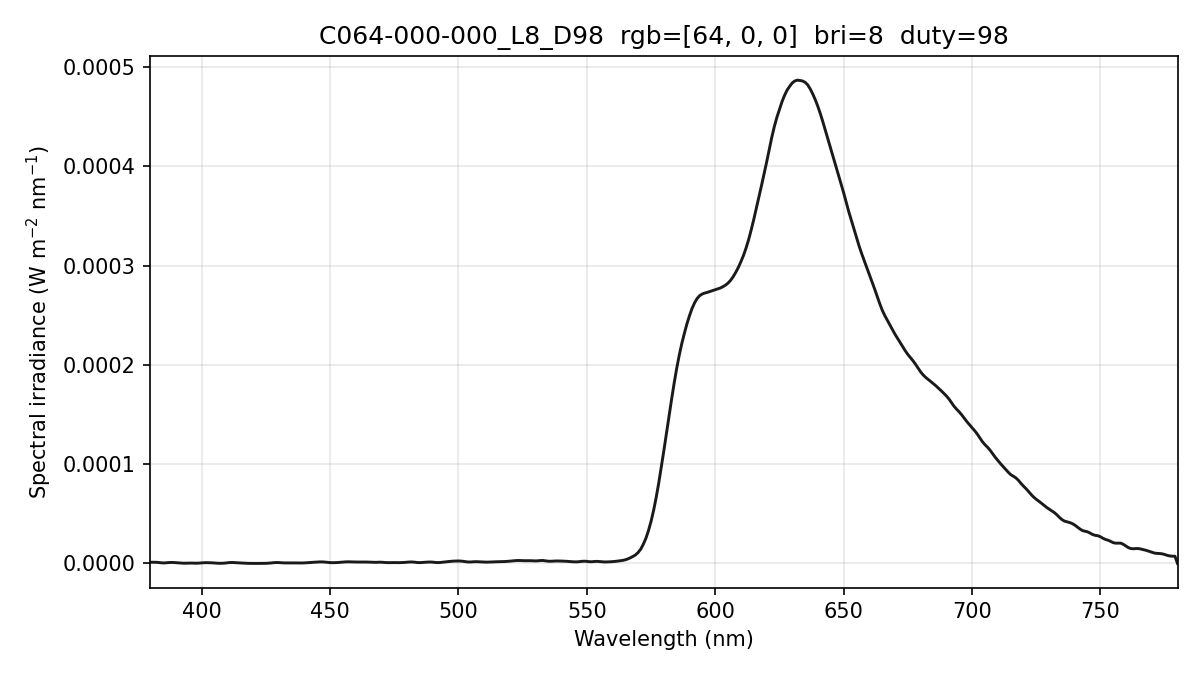

The file beside this chart, header and first rows:
wavelength_nm, spectral_irradiance_W_m2_nm, spectral_irradiance_std_W_m2_nm, spectral_irradiance_uW_cm2_nm, photon_irradiance_photons_m2_s_nm
380, 1.17617010e-06, 1.13190189e-06, 1.17617010e-04, 2.24997141e+12
381, 1.17617010e-06, 1.13190189e-06, 1.17617010e-04, 2.25589239e+12
382, 1.17617010e-06, 1.13190189e-06, 1.17617010e-04, 2.26181337e+12
383, 1.01163298e-06, 9.40820871e-07, 1.01163298e-04, 1.95049581e+12
384, 6.89588712e-07, 5.70131296e-07, 6.89588712e-05, 1.33304446e+12
385, 4.84958825e-07, 1.47938880e-07, 4.84958825e-05, 9.39915613e+11
386, 5.62280504e-07, 1.96295758e-07, 5.62280504e-05, 1.09260604e+12
387, 8.48975265e-07, 4.28261354e-07, 8.48975265e-05, 1.65397625e+12
388, 9.71620788e-07, 4.87082225e-07, 9.71620788e-05, 1.89780589e+12
389, 9.30217114e-07, 3.75841815e-07, 9.30217114e-05, 1.82161752e+12
390, 7.56446573e-07, 2.60145622e-07, 7.56446573e-05, 1.48513569e+12
391, 5.39143531e-07, 1.95416923e-07, 5.39143531e-05, 1.06121755e+12
392, 3.01800654e-07, 1.21067301e-07, 3.01800654e-05, 5.95565471e+11
393, 2.01477315e-07, 1.27657030e-07, 2.01477315e-05, 3.98604294e+11
394, 2.47839734e-07, 2.91074596e-07, 2.47839734e-05, 4.91575720e+11
395, 3.56273259e-07, 4.86690317e-07, 3.56273259e-05, 7.08440841e+11
396, 3.52797201e-07, 5.08167734e-07, 3.52797201e-05, 7.03304805e+11
397, 2.37411577e-07, 3.53743170e-07, 2.37411577e-05, 4.74477548e+11
398, 2.08594179e-07, 1.07106491e-07, 2.08594179e-05, 4.17934790e+11
399, 3.26509335e-07, 1.95115591e-07, 3.26509335e-05, 6.55830736e+11
400, 5.61545387e-07, 4.24245885e-07, 5.61545387e-05, 1.13075397e+12
401, 7.16188807e-07, 4.24015197e-07, 7.16188807e-05, 1.44575655e+12
402, 7.81062797e-07, 2.40326875e-07, 7.81062797e-05, 1.58064839e+12
403, 7.28939738e-07, 2.54045441e-07, 7.28939738e-05, 1.47883575e+12
404, 5.98700814e-07, 2.81806121e-07, 5.98700814e-05, 1.21762759e+12
405, 3.97780653e-07, 1.98689860e-07, 3.97780653e-05, 8.11002042e+11
406, 2.35455363e-07, 1.73983568e-07, 2.35455363e-05, 4.81235756e+11
407, 1.33001370e-07, 1.22039937e-07, 1.33001370e-05, 2.72504572e+11
408, 1.59860058e-07, 9.96161148e-08, 1.59860058e-05, 3.28339699e+11
409, 3.34882139e-07, 2.73239653e-07, 3.34882139e-05, 6.89506810e+11
410, 6.58067632e-07, 5.18732455e-07, 6.58067632e-05, 1.35824356e+12
411, 8.91066071e-07, 6.77279654e-07, 8.91066071e-05, 1.84363522e+12
412, 9.48072626e-07, 7.13874494e-07, 9.48072626e-05, 1.96635574e+12
413, 8.23556610e-07, 6.24383295e-07, 8.23556610e-05, 1.71224843e+12
414, 6.67258262e-07, 4.80121523e-07, 6.67258262e-05, 1.39064913e+12
415, 4.93694912e-07, 2.81513186e-07, 4.93694912e-05, 1.03140686e+12
416, 3.29171904e-07, 1.32174192e-07, 3.29171904e-05, 6.89349330e+11
417, 1.93215509e-07, 9.08282285e-08, 1.93215509e-05, 4.05603137e+11
418, 9.04164349e-08, 5.13307147e-08, 9.04164349e-06, 1.90259753e+11
419, 2.86086006e-08, 1.62415139e-08, 2.86086006e-06, 6.03439736e+10
420, 0.00000000e+00, 0.00000000e+00, 0.00000000e+00, 0.00000000e+00
421, 0.00000000e+00, 0.00000000e+00, 0.00000000e+00, 0.00000000e+00
422, 0.00000000e+00, 0.00000000e+00, 0.00000000e+00, 0.00000000e+00
423, 0.00000000e+00, 0.00000000e+00, 0.00000000e+00, 0.00000000e+00
424, 3.11833928e-08, 4.16324940e-08, 3.11833928e-06, 6.65598738e+10
425, 9.44177749e-08, 1.26055796e-07, 9.44177749e-06, 2.02006786e+11
426, 2.23286008e-07, 1.69878851e-07, 2.23286008e-05, 4.78844361e+11
427, 4.37703857e-07, 5.28924658e-08, 4.37703857e-05, 9.40874105e+11
428, 7.36803814e-07, 3.95014110e-07, 7.36803814e-05, 1.58751889e+12
429, 9.10027191e-07, 6.62012766e-07, 9.10027191e-05, 1.96532749e+12
430, 8.68602852e-07, 6.41997809e-07, 8.68602852e-05, 1.88023864e+12
431, 6.46891064e-07, 4.04759192e-07, 6.46891064e-05, 1.40356228e+12
432, 5.21322358e-07, 3.19448282e-07, 5.21322358e-05, 1.13373973e+12
433, 5.29568853e-07, 3.99038140e-07, 5.29568853e-05, 1.15433961e+12
434, 6.05026337e-07, 4.79553593e-07, 6.05026337e-05, 1.32186553e+12
435, 6.33978128e-07, 5.51091752e-07, 6.33978128e-05, 1.38831111e+12
436, 6.13239614e-07, 5.91391859e-07, 6.13239614e-05, 1.34598419e+12
437, 5.54873240e-07, 5.47655160e-07, 5.54873240e-05, 1.22067060e+12
438, 4.73140991e-07, 4.12067972e-07, 4.73140991e-05, 1.04324894e+12
439, 4.39568704e-07, 2.52647196e-07, 4.39568704e-05, 9.71436803e+11
... 341 more rows
